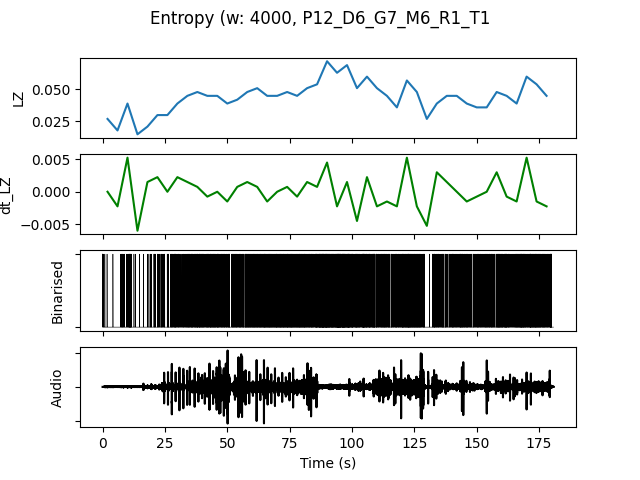

Values plotted in this chart, from the file beside it:
, t0, LZ, dt_LZ, IOI, nCounts
0.0, 0.0, 0.02692, 0.0, 3200, 5
4.0, 4.0, 0.01795, -0.002244, 3200, 5
8.0, 8.0, 0.03889, 0.005235, 1067, 15
12.0, 12.0, 0.01496, -0.005983, 5333, 3
16.0, 16.0, 0.02094, 0.001496, 2667, 6
20.0, 20.0, 0.02991, 0.002244, 1333, 12
24.0, 24.0, 0.02991, 0.0, 1455, 11
28.0, 28.0, 0.03889, 0.002244, 1143, 14
32.0, 32.0, 0.04487, 0.001496, 842.1, 19
36.0, 36.0, 0.04786, 0.0007479, 761.9, 21
40.0, 40.0, 0.04487, -0.0007479, 800.0, 20
44.0, 44.0, 0.04487, 0.0, 800.0, 20
48.0, 48.0, 0.03889, -0.001496, 1000, 16
52.0, 52.0, 0.04188, 0.0007479, 941.2, 17
56.0, 56.0, 0.04786, 0.001496, 761.9, 21
60.0, 60.0, 0.05085, 0.0007479, 695.7, 23
64.0, 64.0, 0.04487, -0.001496, 666.7, 24
68.0, 68.0, 0.04487, 0.0, 666.7, 24
72.0, 72.0, 0.04786, 0.0007479, 640.0, 25
76.0, 76.0, 0.04487, -0.0007479, 695.7, 23
80.0, 80.0, 0.05085, 0.001496, 727.3, 22
84.0, 84.0, 0.05385, 0.0007479, 592.6, 27
88.0, 88.0, 0.07179, 0.004487, 444.4, 36
92.0, 92.0, 0.06282, -0.002244, 444.4, 36
96.0, 96.0, 0.0688, 0.001496, 457.1, 35
100.0, 100.0, 0.05085, -0.004487, 761.9, 21
104.0, 104.0, 0.05983, 0.002244, 615.4, 26
108.0, 108.0, 0.05085, -0.002244, 727.3, 22
112.0, 112.0, 0.04487, -0.001496, 842.1, 19
116.0, 116.0, 0.0359, -0.002244, 1000, 16
120.0, 120.0, 0.05684, 0.005235, 571.4, 28
124.0, 124.0, 0.04786, -0.002244, 727.3, 22
128.0, 128.0, 0.02692, -0.005235, 2000, 8
132.0, 132.0, 0.03889, 0.002991, 842.1, 19
136.0, 136.0, 0.04487, 0.001496, 1143, 14
140.0, 140.0, 0.04487, 0.0, 888.9, 18
144.0, 144.0, 0.03889, -0.001496, 941.2, 17
148.0, 148.0, 0.0359, -0.0007479, 1067, 15
152.0, 152.0, 0.0359, 0.0, 1000, 16
156.0, 156.0, 0.04786, 0.002991, 800.0, 20
160.0, 160.0, 0.04487, -0.0007479, 761.9, 21
164.0, 164.0, 0.03889, -0.001496, 800.0, 20
168.0, 168.0, 0.05983, 0.005235, 640.0, 25
172.0, 172.0, 0.05385, -0.001496, 666.7, 24
176.0, 176.0, 0.04487, -0.002244, 727.3, 22
